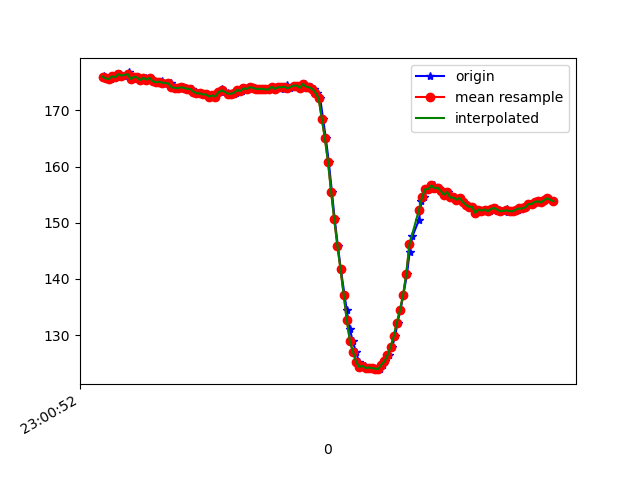

Source data for this figure (header and first rows):
1617836452190, 532095789891015, 176.17188, -271.38672, -78.41797
1617836452196, 532095809241522, 175.9, -235.1, -62.11
1617836452198, 532095828256294, 176, -234.7, -62.11
1617836452214, 532095847271067, 175.7, -235, -62.01
1617836452236, 532095866346881, 175.6, -234.4, -61.43
1617836452252, 532095885392175, 176.1, -234.5, -61.33
1617836452274, 532095904467990, 175.9, -234.3, -61.82
1617836452292, 532095923604848, 176.5, -234.5, -61.33
1617836452315, 532095942955354, 176.2, -234.5, -61.33
1617836452349, 532095962397425, 176.2, -233.9, -61.82
1617836452352, 532095981229069, 176.8, -234.4, -62.01
1617836452378, 532096000549055, 175.6, -234.3, -61.33
1617836452389, 532096019899561, 176, -234.3, -61.33
1617836452407, 532096038731206, 175.9, -234.3, -61.33
1617836452435, 532096057776499, 175.4, -234.3, -61.62
1617836452457, 532096077004921, 175.8, -234.6, -61.72
1617836452466, 532096096050214, 175.5, -234.4, -61.72
1617836452483, 532096115095508, 175.8, -234.6, -62.01
1617836452503, 532096134171323, 175.2, -235.2, -62.01
1617836452526, 532096153186095, 175.0, -235, -61.43
1617836452549, 532096172292431, 175.1, -235.2, -61.13
1617836452560, 532096191368246, 175.2, -234.5, -61.04
1617836452577, 532096210810317, 174.7, -234.8, -60.64
1617836452602, 532096229519876, 174.8, -234.9, -61.62
1617836452618, 532096248778819, 174.8, -234.3, -60.45
1617836452636, 532096267824113, 174.1, -234.5, -60.45
1617836452654, 532096286869406, 174, -235, -61.43
1617836452673, 532096305914700, 173.9, -234.9, -60.45
1617836452692, 532096325062523, 174.1, -234.8, -61.43
1617836452711, 532096344138338, 174, -235.3, -61.62
1617836452730, 532096363153110, 173.8, -235.6, -60.74
1617836452749, 532096382167883, 173.8, -235.4, -60.74
1617836452768, 532096401243698, 173.3, -235.6, -61.04
1617836452788, 532096420288991, 173, -235.9, -60.94
1617836452806, 532096439395327, 173, -235.4, -60.94
1617836452825, 532096458440621, 172.9, -235.1, -59.96
1617836452844, 532096477455393, 172.9, -234.2, -59.77
1617836452866, 532096496531208, 172.5, -234.9, -60.25
1617836452882, 532096515668066, 172.7, -235.1, -60.74
1617836452901, 532096534652317, 172.5, -235.1, -59.96
1617836452921, 532096553697610, 173.2, -234.2, -60.06
1617836452940, 532096572742904, 173.8, -234.4, -60.35
1617836452958, 532096591727155, 173.3, -233.9, -59.18
1617836452983, 532096611077662, 173, -233.5, -59.18
1617836452998, 532096630153477, 172.9, -233, -59.28
1617836453019, 532096649198770, 172.9, -233.2, -58.2
1617836453035, 532096668274585, 173.1, -233.6, -57.91
1617836453053, 532096687319879, 173.6, -233, -57.91
1617836453073, 532096706395694, 173.4, -233, -57.91
1617836453092, 532096725471509, 173.9, -233.8, -58.69
1617836453111, 532096744577845, 173.8, -233.7, -59.38
1617836453130, 532096763623138, 174.1, -234.8, -59.77
1617836453149, 532096782637911, 174, -234, -59.77
1617836453168, 532096801713726, 173.8, -234.6, -59.77
1617836453187, 532096820759019, 173.8, -234.1, -59.96
1617836453206, 532096839804313, 173.8, -234.2, -58.98
1617836453226, 532096858788564, 173.7, -234.4, -59.77
1617836453244, 532096877864379, 173.7, -234.3, -59.96
1617836453264, 532096896848630, 174.2, -235.3, -61.04
1617836453282, 532096915924445, 173.8, -234.6, -60.35
1617836453302, 532096935244430, 174.1, -235.2, -61.13
... 91 more rows
